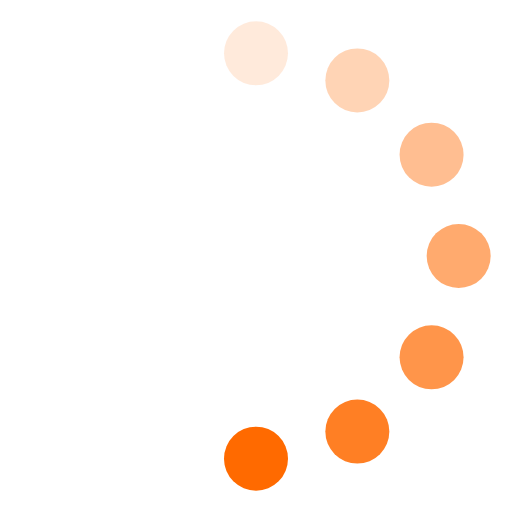
t = 0.00 s
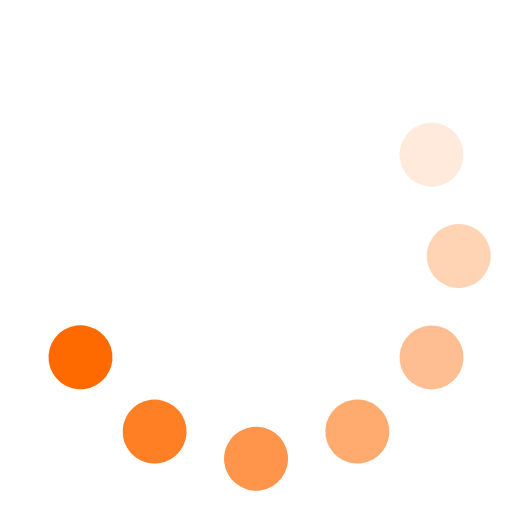
t = 0.13 s
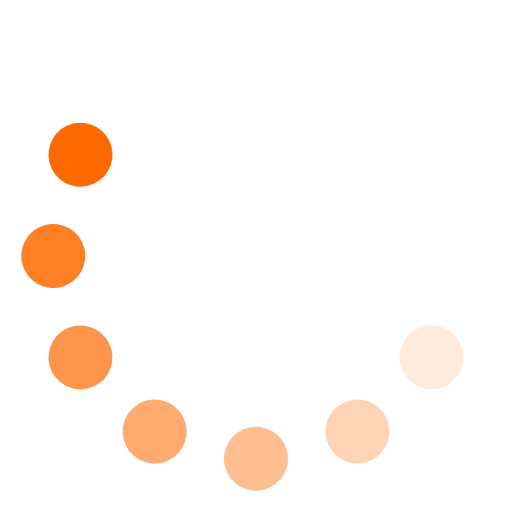
t = 0.25 s
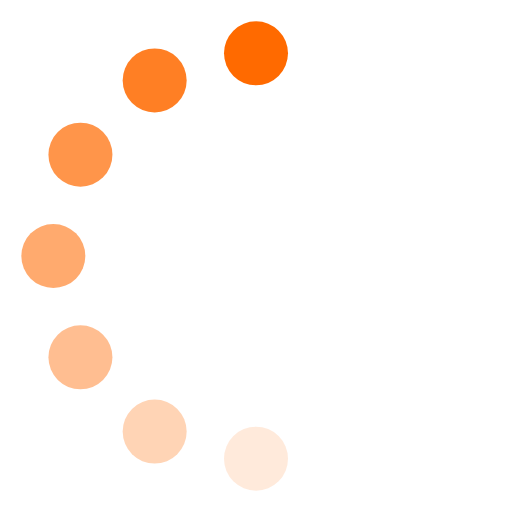
t = 0.38 s
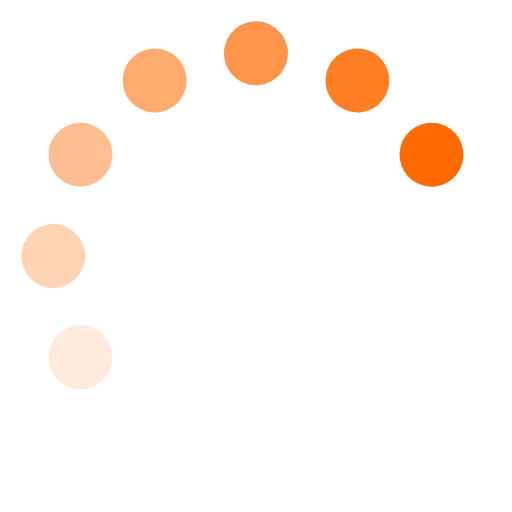
t = 0.50 s
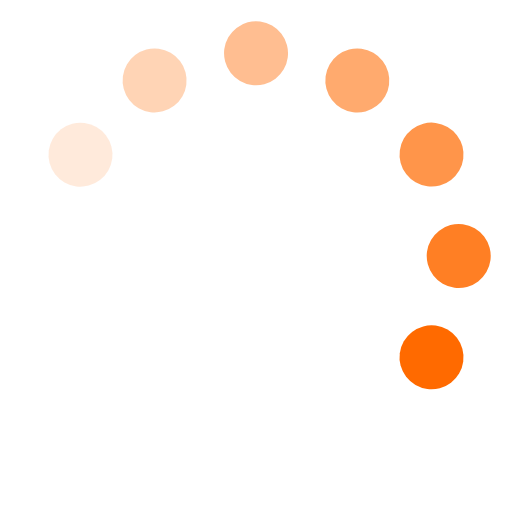
t = 0.63 s

The animated SVG that drew these frames (rendered in a browser with its animation timeline set to each time). Animation: 1 SMIL element (animateTransform=1); one cycle of 0.75 s, repeats indefinitely.

<svg fill="#FF6A00FF" viewBox="0 0 24 24" xmlns="http://www.w3.org/2000/svg"><g><circle cx="12" cy="2.5" r="1.5" opacity=".14"/><circle cx="16.75" cy="3.77" r="1.5" opacity=".29"/><circle cx="20.23" cy="7.25" r="1.5" opacity=".43"/><circle cx="21.50" cy="12.00" r="1.5" opacity=".57"/><circle cx="20.23" cy="16.75" r="1.5" opacity=".71"/><circle cx="16.75" cy="20.23" r="1.5" opacity=".86"/><circle cx="12" cy="21.5" r="1.5"/><animateTransform attributeName="transform" type="rotate" calcMode="discrete" dur="0.75s" values="0 12 12;30 12 12;60 12 12;90 12 12;120 12 12;150 12 12;180 12 12;210 12 12;240 12 12;270 12 12;300 12 12;330 12 12;360 12 12" repeatCount="indefinite"/></g></svg>
